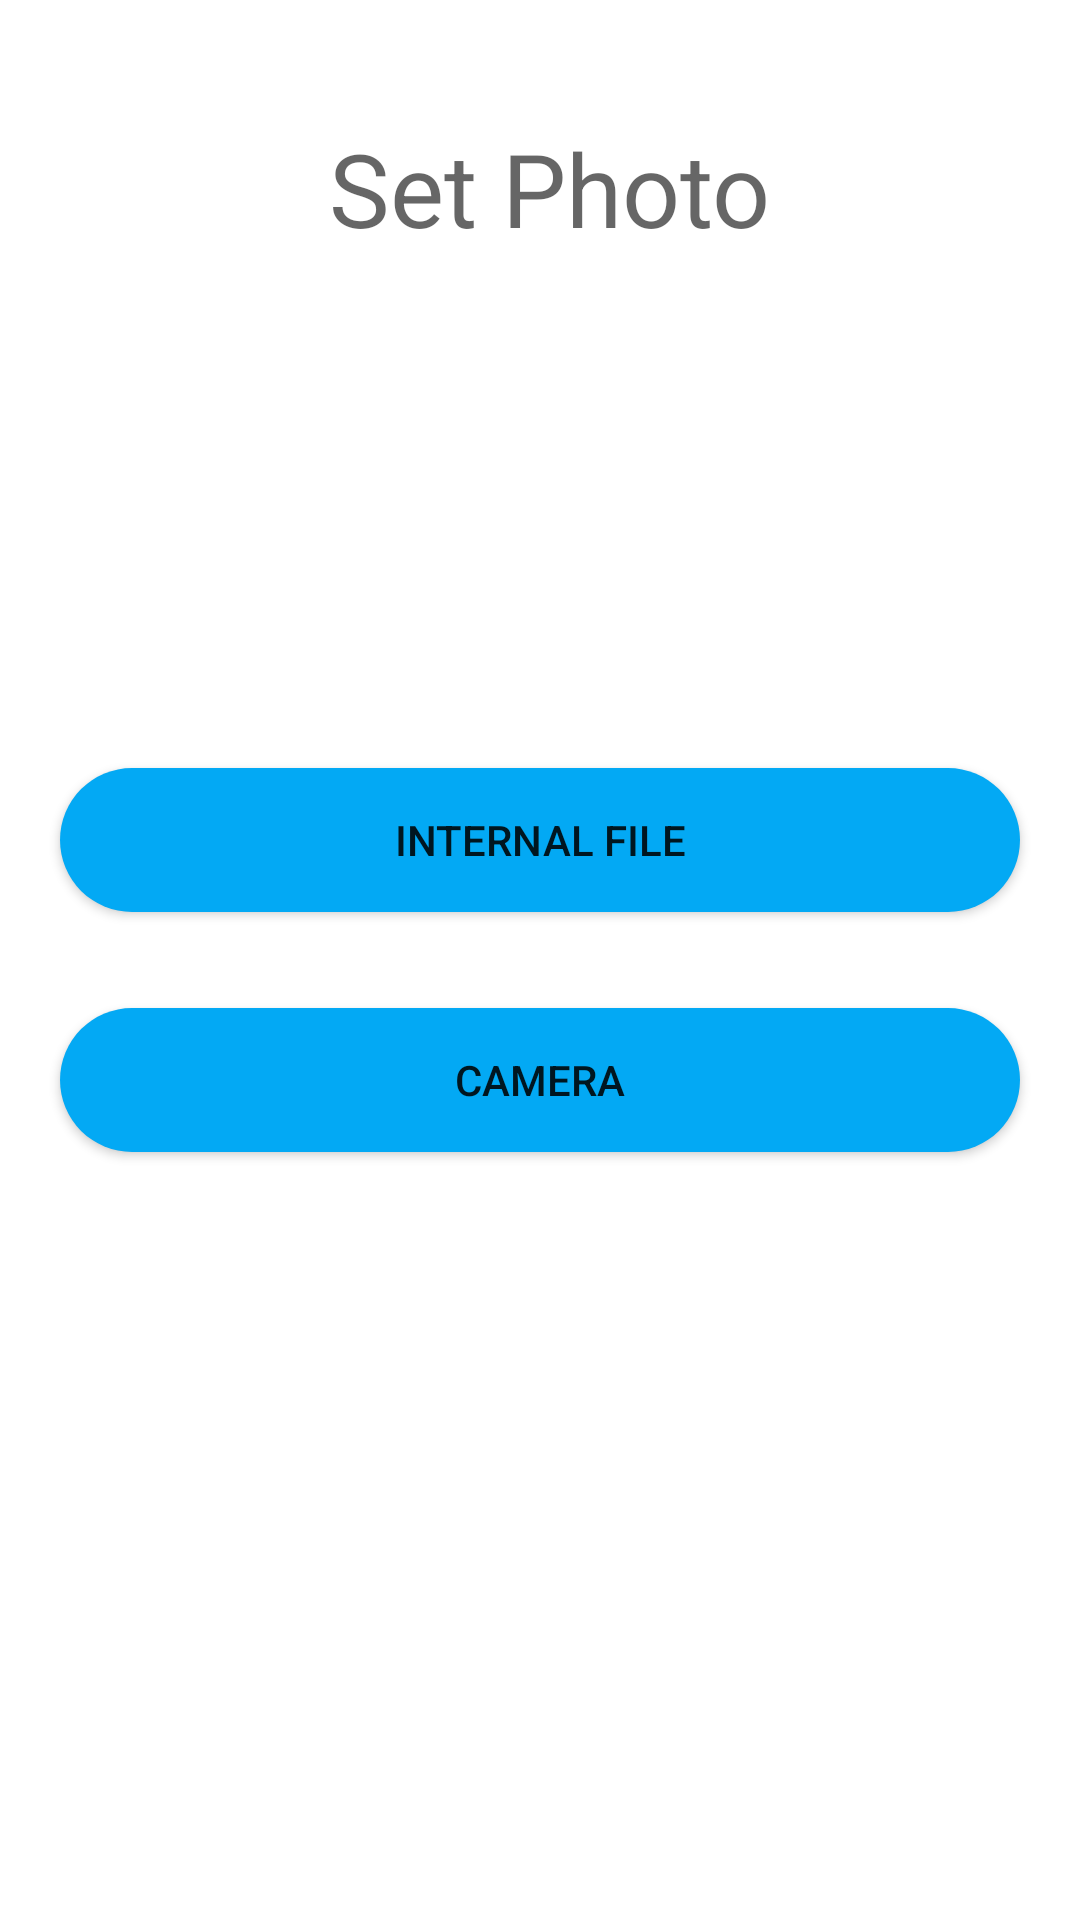

Produce the Android XML layout that renders to this screen, including the resource entries it uses.
<!-- AndroidManifest.xml: application theme Theme.Justin_Lin -->
<!-- res/layout/fragment_pick.xml -->
<?xml version="1.0" encoding="utf-8"?>
<androidx.constraintlayout.widget.ConstraintLayout xmlns:android="http://schemas.android.com/apk/res/android"
    xmlns:app="http://schemas.android.com/apk/res-auto"
    xmlns:tools="http://schemas.android.com/tools"
    android:layout_width="match_parent"
    android:layout_height="match_parent">

    <androidx.appcompat.widget.AppCompatButton
        android:id="@+id/b_file"
        android:layout_width="0dp"
        android:layout_height="wrap_content"
        android:layout_marginStart="20dp"
        android:layout_marginEnd="20dp"
        android:background="@drawable/button_style"
        android:text="@string/internal_file"
        app:layout_constraintEnd_toEndOf="parent"
        app:layout_constraintHorizontal_bias="0.0"
        app:layout_constraintStart_toStartOf="parent"
        app:layout_constraintTop_toTopOf="@+id/guideline3" />

    <ImageButton
        android:id="@+id/b_backsign"
        android:layout_width="48dp"
        android:layout_height="48dp"
        android:backgroundTint="#00FFFFFF"
        android:src="@drawable/titlebar_back"
        app:layout_constraintEnd_toStartOf="@+id/textView2"
        app:layout_constraintStart_toStartOf="parent"
        app:layout_constraintTop_toTopOf="@+id/textView2"
        tools:ignore="SpeakableTextPresentCheck" />

    <TextView
        android:id="@+id/textView2"
        android:layout_width="wrap_content"
        android:layout_height="wrap_content"
        android:layout_marginTop="40dp"
        android:text="@string/set_photo"
        android:textAppearance="@style/TextAppearance.AppCompat.Display1"
        app:layout_constraintEnd_toEndOf="parent"
        app:layout_constraintHorizontal_bias="0.515"
        app:layout_constraintStart_toStartOf="parent"
        app:layout_constraintTop_toTopOf="parent" />

    <androidx.constraintlayout.widget.Guideline
        android:id="@+id/guideline3"
        android:layout_width="wrap_content"
        android:layout_height="wrap_content"
        android:orientation="horizontal"
        app:layout_constraintGuide_percent="0.4" />

    <androidx.appcompat.widget.AppCompatButton
        android:id="@+id/b_camera"
        android:layout_width="0dp"
        android:layout_height="wrap_content"
        android:layout_marginStart="20dp"
        android:layout_marginTop="32dp"
        android:layout_marginEnd="20dp"
        android:background="@drawable/button_style"
        android:text="@string/camera"
        app:layout_constraintEnd_toEndOf="parent"
        app:layout_constraintHorizontal_bias="1.0"
        app:layout_constraintStart_toStartOf="parent"
        app:layout_constraintTop_toBottomOf="@+id/b_file" />

</androidx.constraintlayout.widget.ConstraintLayout>
<!-- resources referenced by this layout -->
<resources>
  <!-- drawable button_style (drawable) -->
  <?xml version="1.0" encoding="utf-8"?>
  <selector xmlns:android="http://schemas.android.com/apk/res/android">
      <item android:state_pressed="true">
          <shape xmlns:android="http://schemas.android.com/apk/res/android">
              <corners android:radius="15dip" />
              <solid android:color="#0363F4" />
              <stroke android:width="2dip" android:color="#A23CFA"/>
          </shape>
      </item>
      <item android:state_pressed="false">
          <shape xmlns:android="http://schemas.android.com/apk/res/android">
              <solid android:color="#03A9F4" />
              <corners android:radius="30dp"/>
          </shape>
      </item>
  </selector>
  <string name="camera">Camera</string>
  <string name="internal_file">Internal file</string>
  <string name="set_photo">Set Photo</string>
  <style name="Theme.Justin_Lin" parent="Theme.MaterialComponents.DayNight.DarkActionBar">
          
          <item name="colorPrimary">@color/purple_500</item>
          <item name="colorPrimaryVariant">@color/purple_700</item>
          <item name="colorOnPrimary">@color/white</item>
          
          <item name="colorSecondary">@color/teal_200</item>
          <item name="colorSecondaryVariant">@color/teal_700</item>
          <item name="colorOnSecondary">@color/black</item>
          
          <item name="android:statusBarColor" tools:targetApi="l">?attr/colorPrimaryVariant</item>
          
      </style>
  <!-- not gathered from this repository: default colours our renderer supplied (Android Studio template values) -->
  <color name="purple_500">#FF6200EE</color>
  <color name="purple_700">#FF3700B3</color>
  <color name="teal_200">#FF03DAC5</color>
  <color name="teal_700">#FF018786</color>
  <color name="black">#FF000000</color>
  <color name="white">#FFFFFFFF</color>
</resources>
